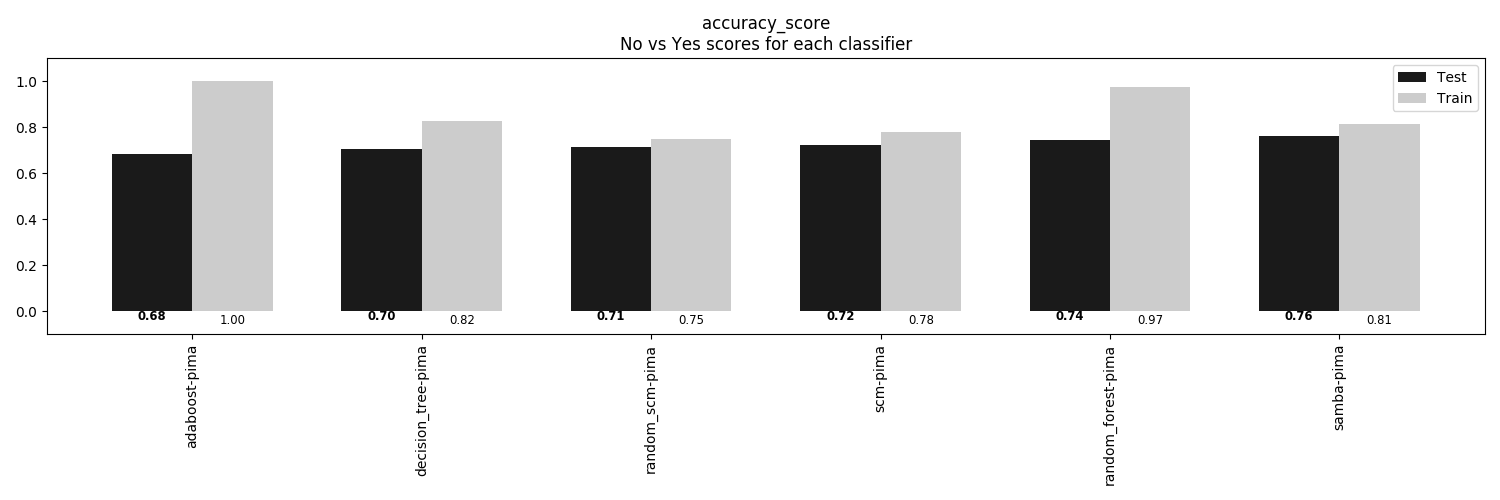

Data behind this chart, as committed beside it:
, adaboost-pima, decision_tree-pima, random_scm-pima, scm-pima, random_forest-pima, samba-pima
Train, 1.0, 0.8247, 0.7465, 0.7778, 0.974, 0.8125
Test, 0.6823, 0.7031, 0.7135, 0.724, 0.7448, 0.7604
